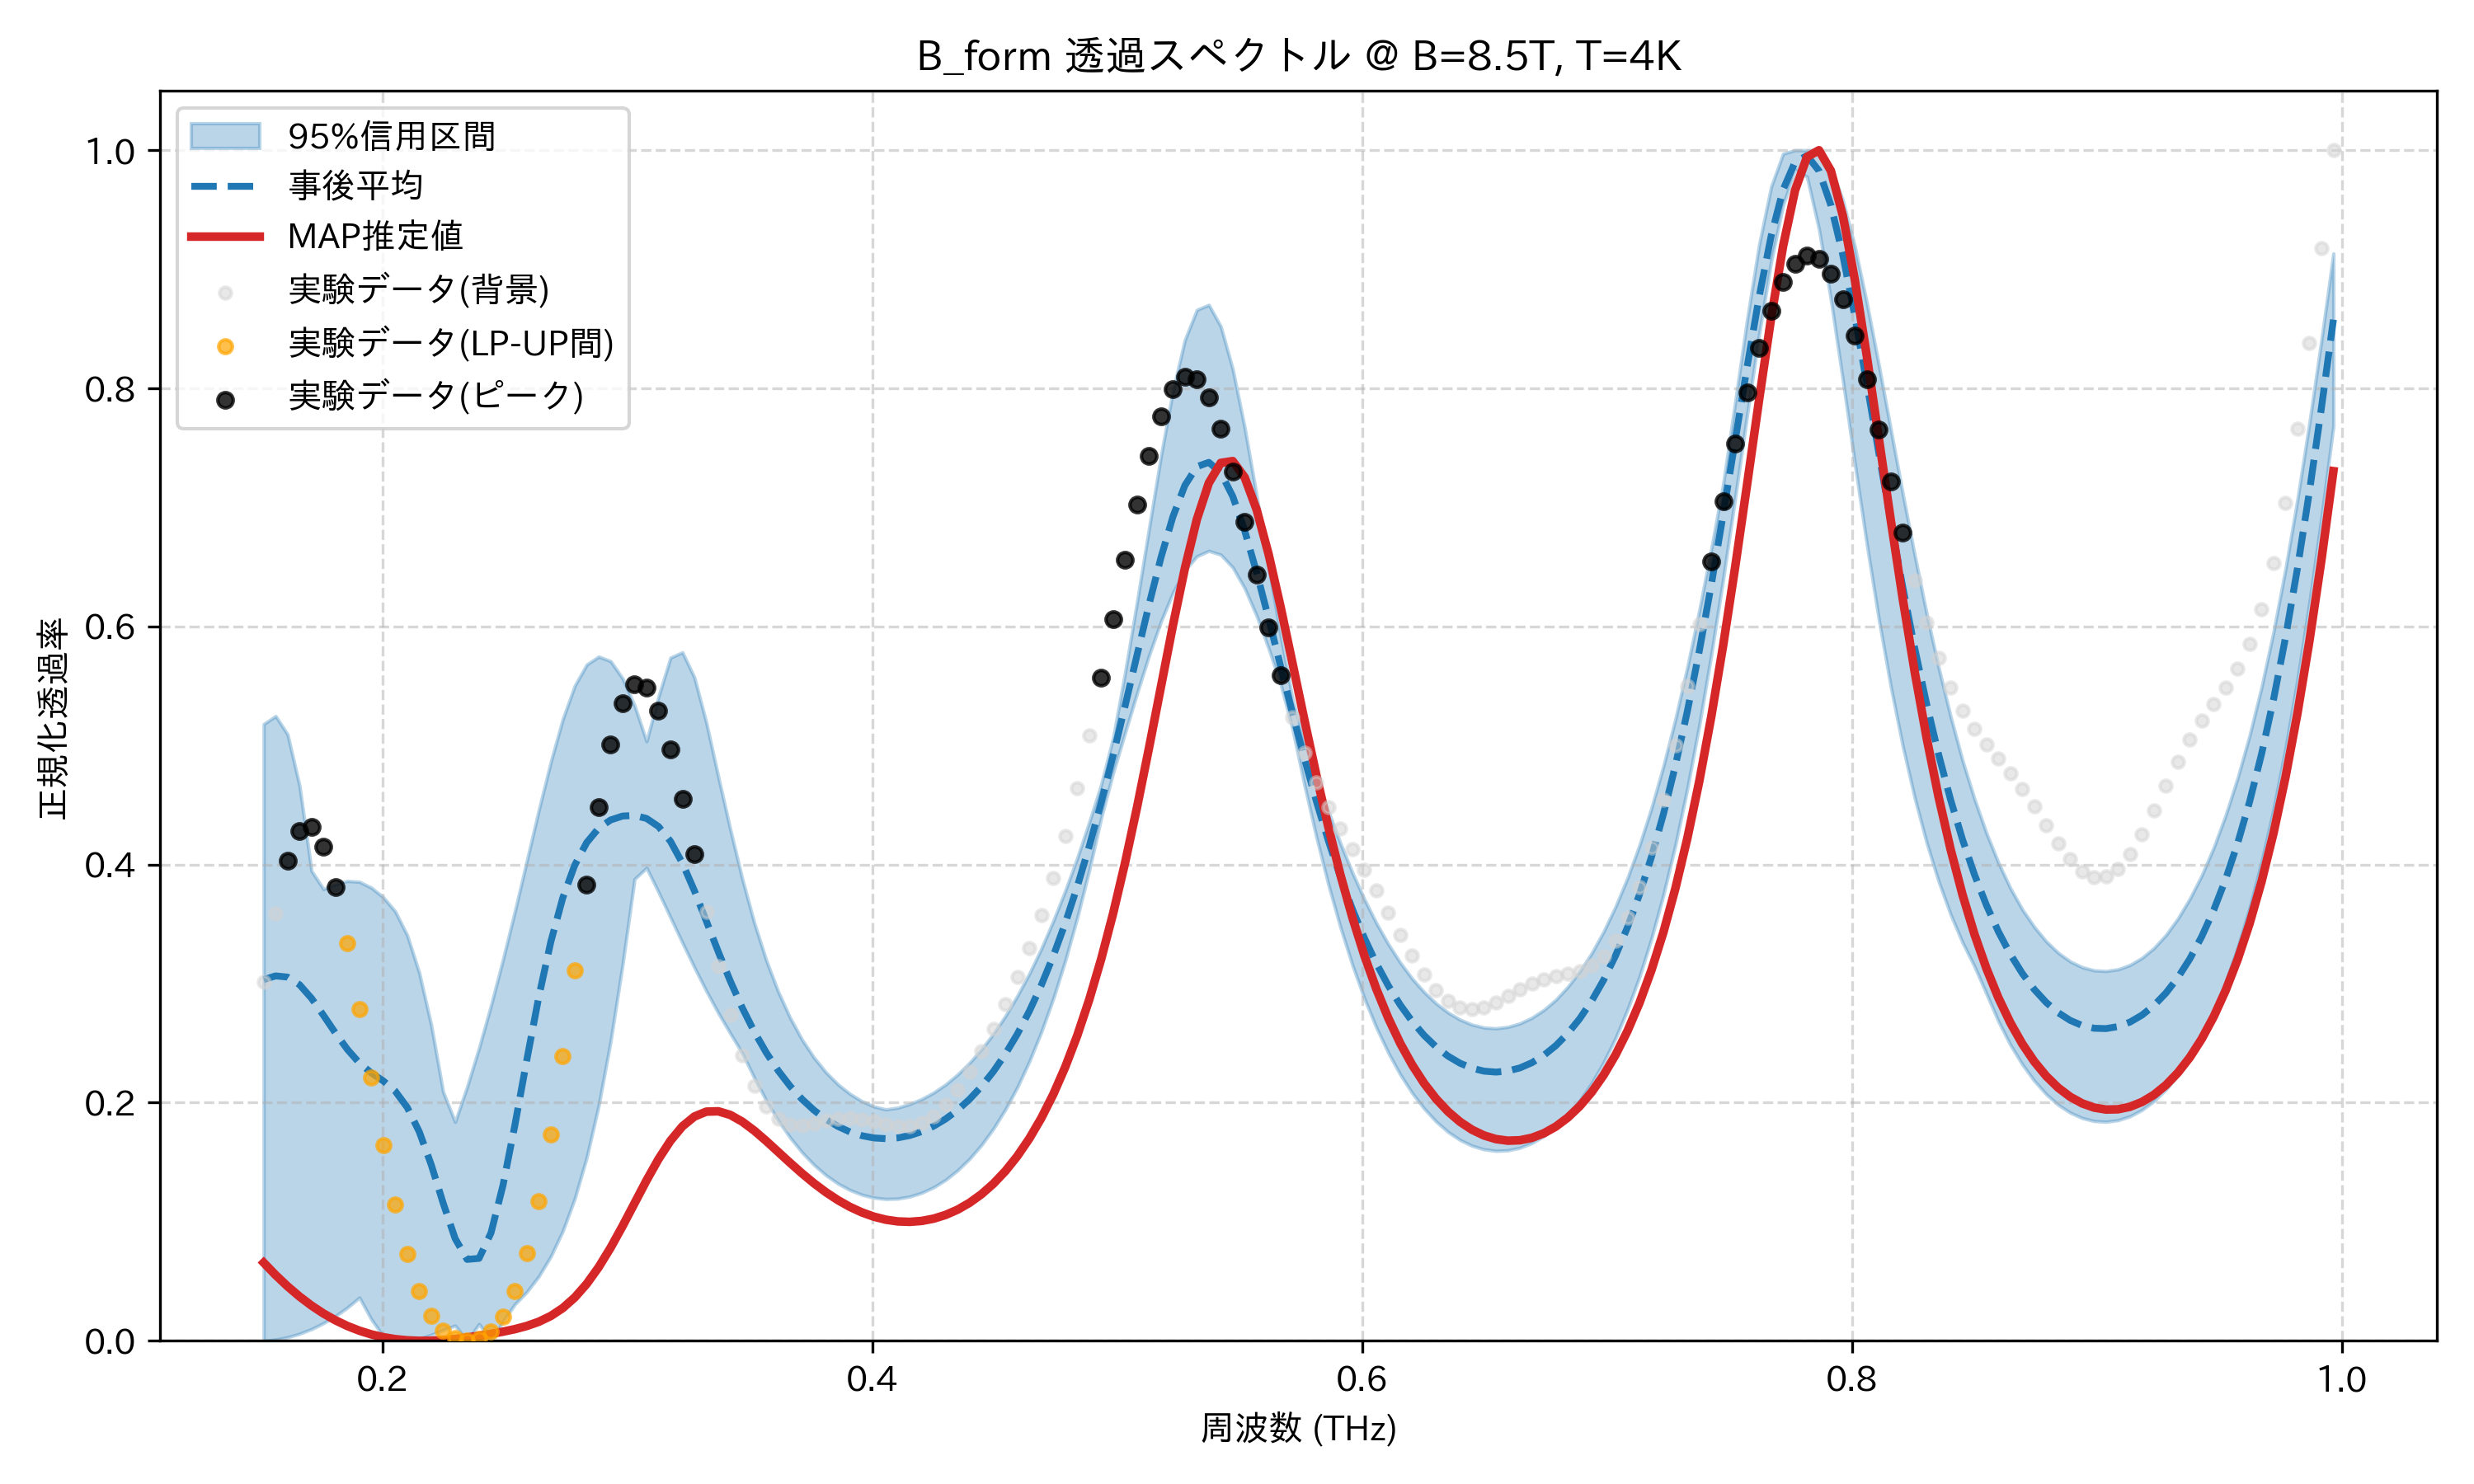

Source data for this figure (header and first rows):
frequency_thz, mean_transmission, map_transmission, lower_95, upper_95, observed_normalized
0.1514, 0.3034, 0.06562, 0.0, 0.518, 0.3016
0.1563, 0.3065, 0.0552, 0.001001, 0.5248, 0.359
0.1612, 0.3055, 0.0457, 0.002983, 0.5092, 0.4032
0.1661, 0.299, 0.03715, 0.005938, 0.4659, 0.4281
0.171, 0.2877, 0.02956, 0.009882, 0.3947, 0.4316
0.1759, 0.2733, 0.02292, 0.01484, 0.3794, 0.4148
0.1808, 0.2584, 0.01722, 0.02083, 0.3837, 0.3807
0.1856, 0.2447, 0.01242, 0.02796, 0.3862, 0.3338
0.1905, 0.2333, 0.008486, 0.03631, 0.3855, 0.2788
0.1954, 0.225, 0.005372, 0.01798, 0.3806, 0.2208
0.2003, 0.2183, 0.003025, 0.003839, 0.3725, 0.1645
0.2052, 0.2096, 0.001388, 0.0, 0.3606, 0.1142
0.2101, 0.196, 0.0004009, 0.0, 0.3406, 0.0729
0.2149, 0.1757, 0.0, 0.001808, 0.3092, 0.04198
0.2198, 0.148, 0.0001157, 0.005035, 0.2653, 0.02111
0.2247, 0.1157, 0.0006733, 0.009043, 0.2091, 0.008546
0.2296, 0.08597, 0.001595, 0.01273, 0.1839, 0.002082
0.2345, 0.06837, 0.002804, 0.0, 0.2133, 0.0
0.2394, 0.06923, 0.004235, 0.01411, 0.246, 0.001727
0.2443, 0.09066, 0.005852, 0.0, 0.2817, 0.007976
0.2491, 0.1305, 0.007676, 0.01626, 0.3202, 0.02049
0.254, 0.1813, 0.009812, 0.03078, 0.361, 0.04155
0.2589, 0.2363, 0.01248, 0.04113, 0.4034, 0.07333
0.2638, 0.2891, 0.01601, 0.05422, 0.446, 0.1172
0.2687, 0.3352, 0.02086, 0.07091, 0.4863, 0.1733
0.2736, 0.3721, 0.02751, 0.09222, 0.5222, 0.2394
0.2785, 0.3995, 0.0364, 0.1194, 0.5502, 0.3113
0.2833, 0.4185, 0.04782, 0.154, 0.568, 0.3832
0.2882, 0.4306, 0.06184, 0.1977, 0.5747, 0.4484
0.2931, 0.4375, 0.07823, 0.2517, 0.5708, 0.5006
0.298, 0.4408, 0.09643, 0.3161, 0.5563, 0.5357
0.3029, 0.4413, 0.1156, 0.3878, 0.5336, 0.5516
0.3078, 0.4387, 0.1347, 0.3972, 0.5035, 0.5487
0.3127, 0.432, 0.1526, 0.3768, 0.5411, 0.5294
0.3175, 0.4196, 0.168, 0.3556, 0.5738, 0.497
0.3224, 0.4012, 0.1802, 0.3343, 0.5783, 0.4553
0.3273, 0.3781, 0.1884, 0.3136, 0.5572, 0.4086
0.3322, 0.3525, 0.1925, 0.2938, 0.5191, 0.3605
0.3371, 0.3267, 0.1928, 0.2753, 0.4737, 0.3147
0.342, 0.3022, 0.1897, 0.2582, 0.4296, 0.2738
0.3468, 0.2798, 0.1841, 0.2417, 0.3881, 0.24
0.3517, 0.2598, 0.1766, 0.221, 0.3513, 0.2142
0.3566, 0.2422, 0.1679, 0.2019, 0.3198, 0.1966
0.3615, 0.227, 0.1587, 0.1852, 0.2934, 0.1862
0.3664, 0.2139, 0.1495, 0.1707, 0.2713, 0.1816
0.3713, 0.2029, 0.1406, 0.1583, 0.2529, 0.1811
0.3762, 0.1936, 0.1323, 0.1478, 0.2378, 0.1827
0.381, 0.1861, 0.1248, 0.1391, 0.2255, 0.1849
0.3859, 0.1801, 0.1181, 0.1321, 0.2154, 0.1865
0.3908, 0.1755, 0.1125, 0.1266, 0.2074, 0.187
0.3957, 0.1723, 0.1078, 0.1227, 0.2013, 0.186
0.4006, 0.1704, 0.1043, 0.1202, 0.1968, 0.1841
0.4055, 0.1698, 0.1017, 0.1191, 0.1944, 0.1818
0.4104, 0.1705, 0.1003, 0.1194, 0.1958, 0.1802
0.4152, 0.1724, 0.09992, 0.1211, 0.1988, 0.1802
0.4201, 0.1757, 0.1007, 0.1243, 0.203, 0.1829
0.425, 0.1803, 0.1026, 0.1289, 0.2085, 0.1888
0.4299, 0.1863, 0.1057, 0.1352, 0.2153, 0.1981
0.4348, 0.1938, 0.1101, 0.1432, 0.2237, 0.2105
0.4397, 0.2029, 0.1159, 0.1529, 0.2335, 0.2257
... 114 more rows
